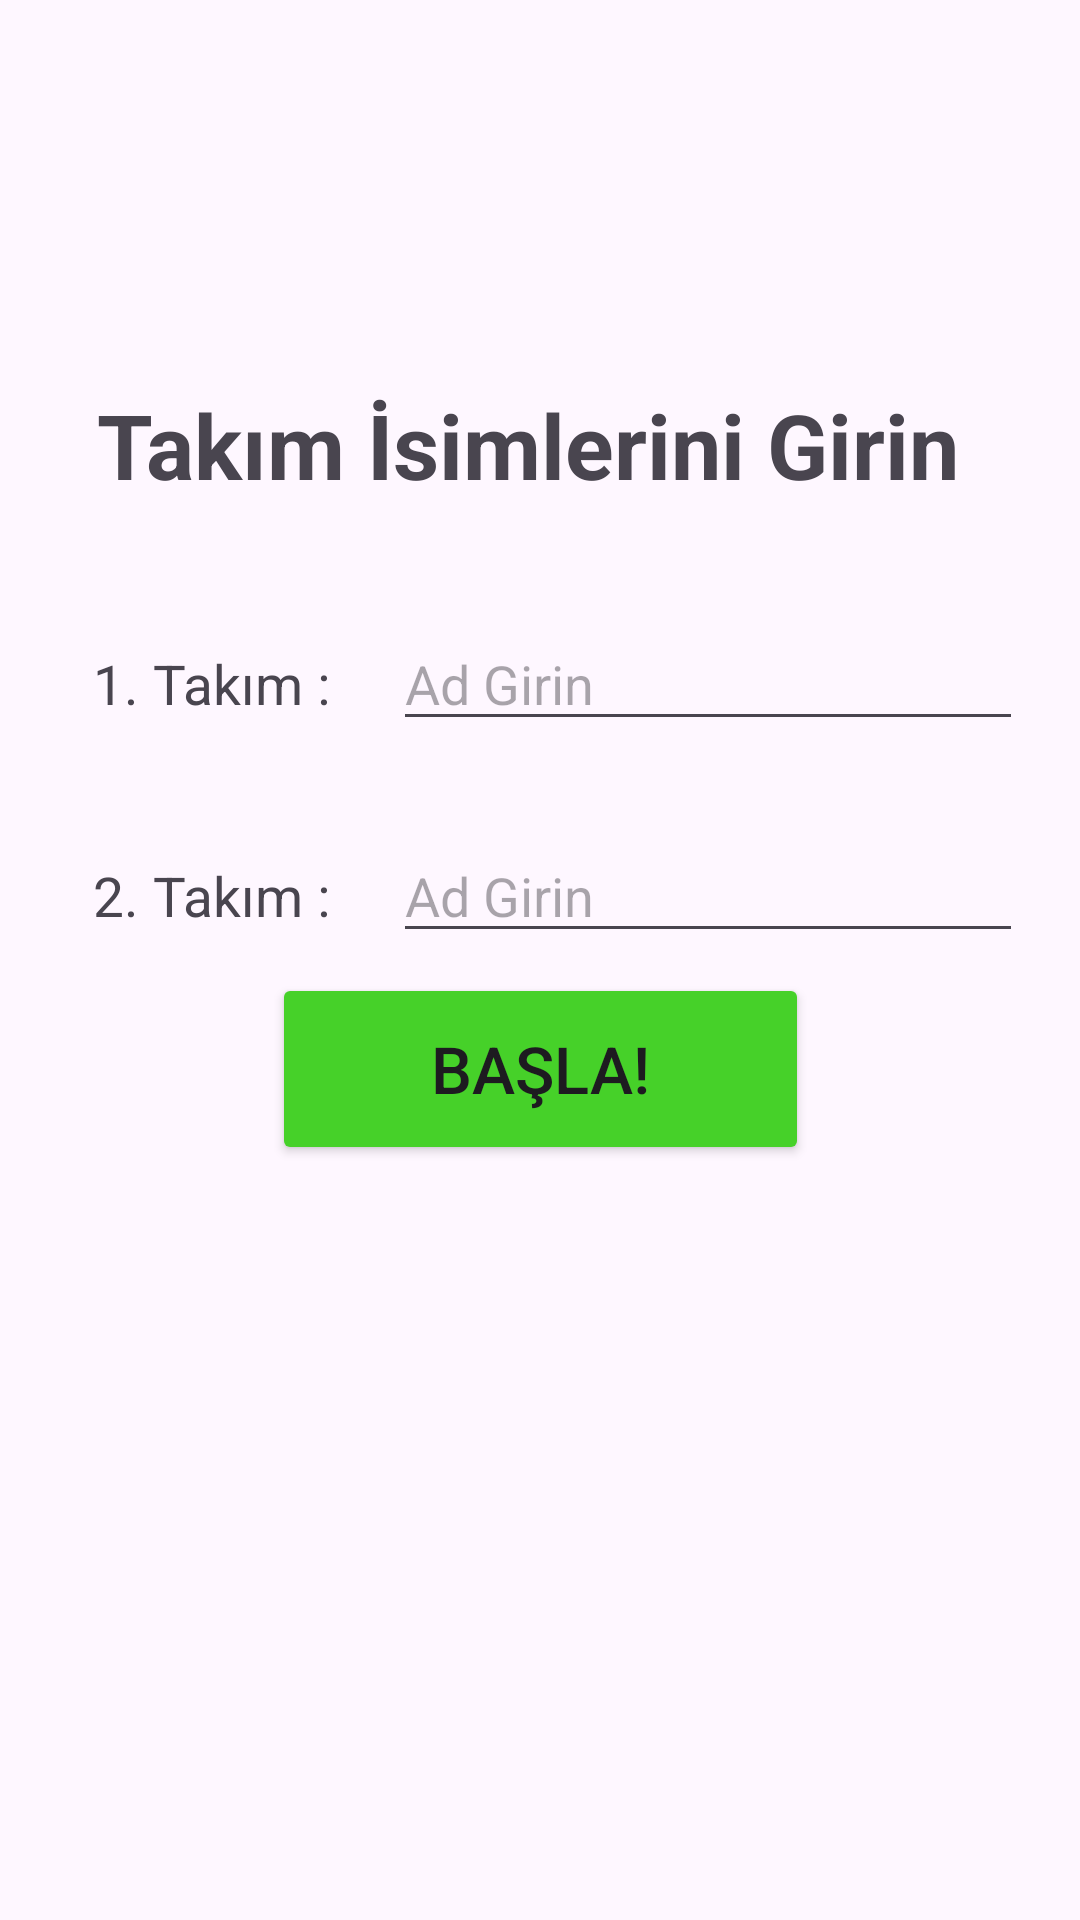

This screen was rendered from an Android layout file. Write that file and the resources it references.
<!-- AndroidManifest.xml: application theme Theme.Pisti_hesapla -->
<!-- res/layout/activity_team_names.xml -->
<?xml version="1.0" encoding="utf-8"?>
<androidx.constraintlayout.widget.ConstraintLayout xmlns:android="http://schemas.android.com/apk/res/android"
    xmlns:app="http://schemas.android.com/apk/res-auto"
    xmlns:tools="http://schemas.android.com/tools"
    android:layout_width="match_parent"
    android:layout_height="match_parent"
    tools:layout_editor_absoluteX="-6dp"
    tools:layout_editor_absoluteY="59dp">

    <Button
        android:id="@+id/start"
        android:layout_width="179dp"
        android:layout_height="64dp"
        android:backgroundTint="#46d129"
        android:text="Başla!"
        android:textSize="65px"
        app:layout_constraintBottom_toBottomOf="parent"
        app:layout_constraintEnd_toEndOf="parent"
        app:layout_constraintStart_toStartOf="parent"
        app:layout_constraintTop_toTopOf="parent"
        app:layout_constraintVertical_bias="0.563" />

    <TextView
        android:id="@+id/textView3"
        android:layout_width="wrap_content"
        android:layout_height="wrap_content"
        android:layout_marginTop="128dp"
        android:layout_marginEnd="40dp"

        android:text="Takım İsimlerini Girin"
        android:textSize="90px"
        android:textStyle="bold"
        app:layout_constraintEnd_toEndOf="parent"
        app:layout_constraintTop_toTopOf="parent" />

    <EditText
        android:id="@+id/editTextText"
        android:layout_width="wrap_content"
        android:layout_height="wrap_content"
        android:ems="10"
        android:hint="Ad Girin"
        android:inputType="text"
        app:layout_constraintBaseline_toBaselineOf="@+id/textView5"
        app:layout_constraintEnd_toEndOf="parent"
        app:layout_constraintStart_toEndOf="@+id/textView5" />

    <EditText
        android:id="@+id/editTextText2"
        android:layout_width="wrap_content"
        android:layout_height="wrap_content"
        android:ems="10"
        android:hint="Ad Girin"
        android:inputType="text"
        app:layout_constraintBaseline_toBaselineOf="@+id/textView4"
        app:layout_constraintEnd_toEndOf="parent"
        app:layout_constraintStart_toEndOf="@+id/textView4" />

    <TextView
        android:id="@+id/textView4"
        android:layout_width="wrap_content"
        android:layout_height="wrap_content"
        android:layout_marginStart="12dp"
        android:layout_marginTop="39dp"
        android:layout_marginEnd="21dp"
        android:text="2. Takım :"
        android:textSize="55px"
        app:layout_constraintEnd_toStartOf="@+id/editTextText2"
        app:layout_constraintHorizontal_chainStyle="packed"
        app:layout_constraintStart_toStartOf="parent"
        app:layout_constraintTop_toBottomOf="@+id/editTextText" />

    <TextView
        android:id="@+id/textView5"
        android:layout_width="wrap_content"
        android:layout_height="wrap_content"
        android:layout_marginStart="12dp"
        android:layout_marginTop="47dp"
        android:layout_marginEnd="21dp"
        android:text="1. Takım :"
        android:textSize="55px"
        app:layout_constraintEnd_toStartOf="@+id/editTextText"
        app:layout_constraintHorizontal_chainStyle="packed"
        app:layout_constraintStart_toStartOf="parent"
        app:layout_constraintTop_toBottomOf="@+id/textView3" />
</androidx.constraintlayout.widget.ConstraintLayout>
<!-- resources referenced by this layout -->
<resources>
  <style name="Theme.Pisti_hesapla" parent="Base.Theme.Pisti_hesapla" />
  <style name="Base.Theme.Pisti_hesapla" parent="Theme.Material3.DayNight.NoActionBar">
          
          
      </style>
</resources>
